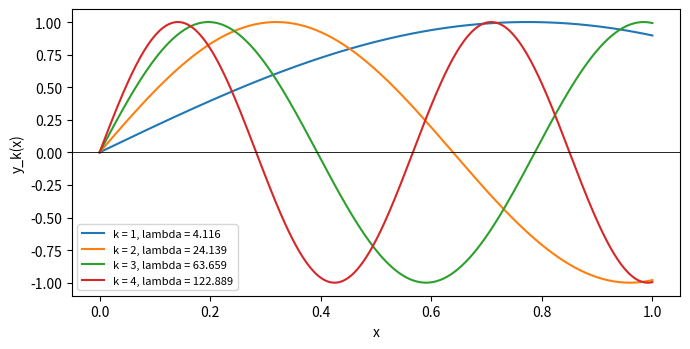

Reproduce this figure in Python.
# Eigenvalues of y'' + lambda y = 0, y(0) = 0, y'(1) + y(1) = 0: equation, shooting, orthogonality
# Applied ODE & PDE with Python, Ch. 3 | (c) 2026 Stephen E. Moore | MIT Licence
import numpy as np
import matplotlib.pyplot as plt
from scipy.optimize import brentq
from scipy.integrate import solve_ivp, quad

# (1) eigenvalue equation: y = sin(mu x) and mu cos(mu) + sin(mu) = 0, i.e. tan(mu) = -mu
F = lambda mu: mu * np.cos(mu) + np.sin(mu)
mus = [brentq(F, (k - 0.5) * np.pi + 1e-9, k * np.pi) for k in range(1, 6)]


# (2) shooting: solve y'' = -lam y, y(0) = 0, y'(0) = 1 and adjust lam until
#     the boundary residual B(lam) = y'(1) + y(1) vanishes
def B(lam):
    s = solve_ivp(lambda x, u: [u[1], -lam * u[0]], (0, 1), [0.0, 1.0],
                  rtol=1e-11, atol=1e-12)
    return s.y[1, -1] + s.y[0, -1]


print(" k   mu_k        lambda_k (tan)   lambda_k (shooting)  (k-1/2)^2 pi^2")
for k, mu in enumerate(mus, start=1):
    lam_shoot = brentq(B, (mu - 0.3) ** 2, (mu + 0.3) ** 2)
    print(f"{k:2d}  {mu:.6f}  {mu**2:15.6f}  {lam_shoot:18.6f}  {((k-0.5)*np.pi)**2:14.4f}")

# (3) orthogonality of the eigenfunctions sin(mu_k x) on [0, 1]
G = np.array([[quad(lambda x: np.sin(a * x) * np.sin(b * x), 0, 1)[0] for b in mus[:4]]
              for a in mus[:4]])
G = np.round(G, 12) + 0.0                       # tidy: no "-0."
print("Gram matrix of sin(mu_k x), k = 1..4:")
print(np.array2string(G, precision=6, suppress_small=True))

x = np.linspace(0, 1, 300)
plt.figure(figsize=(7, 3.6))
for k, mu in enumerate(mus[:4], start=1):
    plt.plot(x, np.sin(mu * x), label=f"k = {k}, lambda = {mu**2:.3f}")
plt.axhline(0, color="k", lw=0.6)
plt.xlabel("x")
plt.ylabel("y_k(x)")
plt.legend(fontsize=8, loc="lower left")
plt.tight_layout()
plt.savefig("ch03_robin_eigenfunctions.pdf", bbox_inches="tight")
plt.close()
